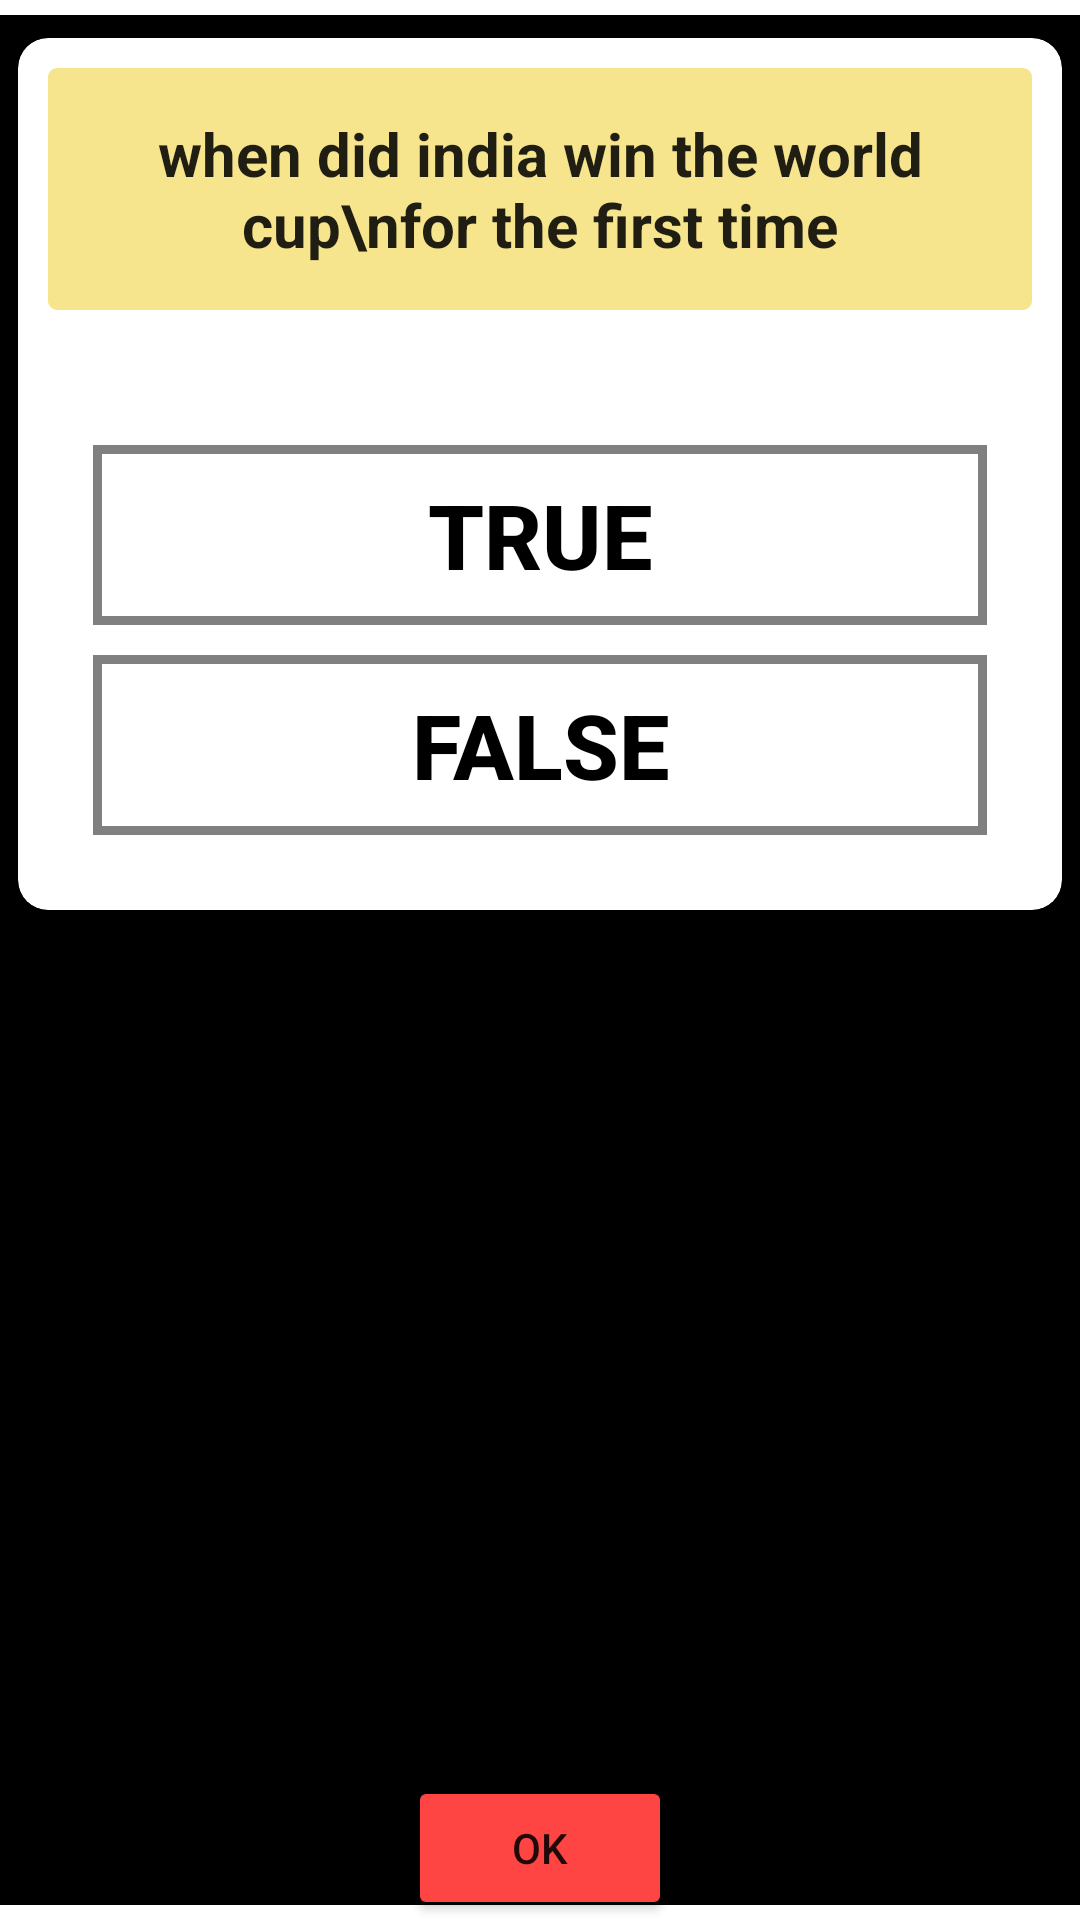

Here is an Android app screen rendered from its layout file. Give the layout XML and the strings, colors and styles it references.
<!-- AndroidManifest.xml: application theme Theme.QuizApplication -->
<!-- res/layout/fragment_show_question.xml -->
<?xml version="1.0" encoding="utf-8"?>
<FrameLayout xmlns:android="http://schemas.android.com/apk/res/android"
    xmlns:tools="http://schemas.android.com/tools"
    android:layout_width="match_parent"
    android:layout_height="match_parent"
    xmlns:app="http://schemas.android.com/apk/res-auto"
    tools:context=".Fragments.ShowQuestionFragment">

    <RelativeLayout
        android:layout_width="match_parent"
        android:layout_height="wrap_content">



    <androidx.core.widget.NestedScrollView
        android:id="@+id/question_container1"
        android:layout_width="match_parent"
        android:layout_height="match_parent"
        android:background="@color/black"
        android:layout_marginTop="5dp"
        android:layout_marginBottom="5dp">

    <RelativeLayout
        android:layout_width="match_parent"
        android:layout_height="match_parent">


        <androidx.cardview.widget.CardView
            android:layout_width="match_parent"
            android:layout_height="wrap_content"
            app:cardCornerRadius="10dp"
            app:cardElevation="3dp"
            app:cardUseCompatPadding="true"
            android:padding="5dp">

            <RelativeLayout
                android:layout_width="match_parent"
                android:layout_height="wrap_content"
                android:layout_margin="10dp">

                <EditText
                    android:id="@+id/description"
                    android:layout_width="match_parent"
                    android:layout_height="wrap_content"
                    android:background="@drawable/edittext"
                    android:backgroundTint="#f6e58d"
                    android:gravity="center"
                    android:padding="15dp"
                    android:text="when did india win the world cup\nfor the first time"
                    android:textAlignment="center"
                    android:textSize="20sp"
                    android:textStyle="bold" />

                <RadioGroup
                    android:id="@+id/group"
                    android:layout_width="match_parent"
                    android:layout_height="wrap_content"
                    android:layout_below="@id/description"
                    android:layout_marginTop="30dp"
                    android:padding="10dp"
                    android:visibility="gone">

                    <RadioButton
                        android:id="@+id/r1"
                        android:layout_width="match_parent"
                        android:layout_height="wrap_content"
                        android:layout_margin="5dp"
                        android:background="@drawable/btn_background"
                        android:text="1st option"
                        android:textSize="15sp"
                        android:textStyle="bold" />

                    <RadioButton
                        android:id="@+id/r2"
                        android:layout_width="match_parent"
                        android:layout_height="wrap_content"
                        android:layout_margin="5dp"
                        android:background="@drawable/btn_background"
                        android:text="2nd option"
                        android:textSize="15sp"
                        android:textStyle="bold" />

                    <RadioButton
                        android:id="@+id/r3"
                        android:layout_width="match_parent"
                        android:layout_height="wrap_content"
                        android:layout_margin="5dp"
                        android:background="@drawable/btn_background"
                        android:text="3rd option"
                        android:textSize="15sp"
                        android:textStyle="bold" />

                    <RadioButton
                        android:id="@+id/r4"
                        android:layout_width="match_parent"
                        android:layout_height="wrap_content"
                        android:layout_margin="5dp"
                        android:background="@drawable/btn_background"
                        android:text="4th option"
                        android:textSize="15sp"
                        android:textStyle="bold" />


                </RadioGroup>

                <LinearLayout
                    android:id="@+id/check_layout"
                    android:layout_width="match_parent"
                    android:layout_height="wrap_content"
                    android:layout_below="@id/description"
                    android:layout_marginTop="30dp"
                    android:orientation="vertical"
                    android:padding="10dp"
                    android:visibility="gone">

                    <CheckBox
                        android:id="@+id/c1"
                        android:layout_width="match_parent"
                        android:layout_height="wrap_content"
                        android:layout_margin="5dp"
                        android:background="@drawable/btn_background2"
                        android:text="1st option"
                        android:textSize="15sp"
                        android:textStyle="bold" />

                    <CheckBox
                        android:id="@+id/c2"
                        android:layout_width="match_parent"
                        android:layout_height="wrap_content"
                        android:layout_margin="5dp"
                        android:background="@drawable/btn_background2"
                        android:text="2nd option"
                        android:textSize="15sp"
                        android:textStyle="bold" />

                    <CheckBox
                        android:id="@+id/c3"
                        android:layout_width="match_parent"
                        android:layout_height="wrap_content"
                        android:layout_margin="5dp"
                        android:background="@drawable/btn_background2"
                        android:text="3rd option"
                        android:textSize="15sp"
                        android:textStyle="bold" />

                    <CheckBox
                        android:id="@+id/c4"
                        android:layout_width="match_parent"
                        android:layout_height="wrap_content"
                        android:layout_margin="5dp"
                        android:background="@drawable/btn_background2"
                        android:text="4th option"
                        android:textSize="15sp"
                        android:textStyle="bold" />

                </LinearLayout>

                <LinearLayout
                    android:id="@+id/tf_layout"
                    android:layout_width="match_parent"
                    android:layout_height="wrap_content"
                    android:layout_below="@id/description"
                    android:layout_marginTop="30dp"
                    android:orientation="vertical"
                    android:padding="10dp">


                    <Button
                        android:id="@+id/true_btn"
                        android:layout_width="match_parent"
                        android:layout_height="wrap_content"
                        android:layout_margin="5dp"
                        android:background="@drawable/btn_background2"
                        android:text="TRUE"
                        android:textColor="@color/black"
                        android:textSize="30sp"
                        android:textStyle="bold"
                        app:backgroundTint="@android:color/tertiary_text_light" />

                    <Button
                        android:id="@+id/false_btn"
                        android:layout_width="match_parent"
                        android:layout_height="wrap_content"
                        android:layout_margin="5dp"
                        android:background="@drawable/btn_background2"
                        android:text="FALSE"
                        android:textColor="@color/black"
                        android:textSize="30sp"
                        android:textStyle="bold"
                        app:backgroundTint="@android:color/tertiary_text_light" />


                </LinearLayout>

            </RelativeLayout>

        </androidx.cardview.widget.CardView>

    </RelativeLayout>

    </androidx.core.widget.NestedScrollView>

    <Button
        android:id="@+id/btnOk"
        android:layout_width="wrap_content"
        android:layout_height="wrap_content"
        android:backgroundTint="@android:color/holo_red_light"
        android:layout_centerHorizontal="true"
        android:layout_alignParentBottom="true"
        android:text="OK" />

    </RelativeLayout>


</FrameLayout>
<!-- resources referenced by this layout -->
<resources>
  <!-- drawable btn_background (drawable) -->
  <?xml version="1.0" encoding="utf-8"?>
  <shape xmlns:android="http://schemas.android.com/apk/res/android" android:shape="rectangle" >
      <corners
          android:radius="55dp"
          />
      <gradient
          android:angle="45"
          android:centerX="35%"
          android:centerColor="@android:color/transparent"
          android:startColor="@android:color/transparent"
          android:endColor="@android:color/transparent"
          android:type="linear"
          />
      <padding
          android:left="0dp"
          android:top="0dp"
          android:right="0dp"
          android:bottom="0dp"
          />
      <size
          android:width="370dp"
          android:height="60dp"
          />
      <stroke
          android:width="3dp"
          android:color="#878787"
          />
  </shape>
  <!-- drawable btn_background2 (drawable) -->
  <?xml version="1.0" encoding="utf-8"?>
  <shape xmlns:android="http://schemas.android.com/apk/res/android" android:shape="rectangle">
  
  
      <gradient
          android:angle="45"
          android:centerX="35%"
          android:centerColor="@android:color/transparent"
          android:startColor="@android:color/transparent"
          android:endColor="@android:color/transparent"
          android:type="linear"
          />
  
      <size
          android:width="370dp"
          android:height="60dp"
          />
      <stroke
          android:width="3dp"
          android:color="#878787"
          />
  
  </shape>
  <!-- drawable edittext (drawable) -->
  <?xml version="1.0" encoding="utf-8"?>
  <shape xmlns:android="http://schemas.android.com/apk/res/android" android:shape="rectangle">
  
      <corners android:radius="2dp"/>
  
      <solid android:color="@android:color/white" />
  
      <stroke android:width="2dp" android:color="@color/black"/>
  
  
  
  </shape>
  <style name="Theme.QuizApplication" parent="Theme.MaterialComponents.DayNight.NoActionBar">
          
          <item name="colorPrimary">@color/purple_500</item>
          <item name="colorPrimaryVariant">@color/purple_700</item>
          <item name="colorOnPrimary">@color/white</item>
          
          <item name="colorSecondary">@color/teal_200</item>
          <item name="colorSecondaryVariant">@color/teal_700</item>
          <item name="colorOnSecondary">@color/black</item>
          
          <item name="android:statusBarColor" tools:targetApi="l">?attr/colorPrimaryVariant</item>
          
      </style>
  <!-- not gathered from this repository: default colours our renderer supplied (Android Studio template values) -->
  <color name="purple_500">#FF6200EE</color>
  <color name="purple_700">#FF3700B3</color>
  <color name="teal_200">#FF03DAC5</color>
  <color name="teal_700">#FF018786</color>
  <color name="black">#FF000000</color>
  <color name="white">#FFFFFFFF</color>
</resources>
